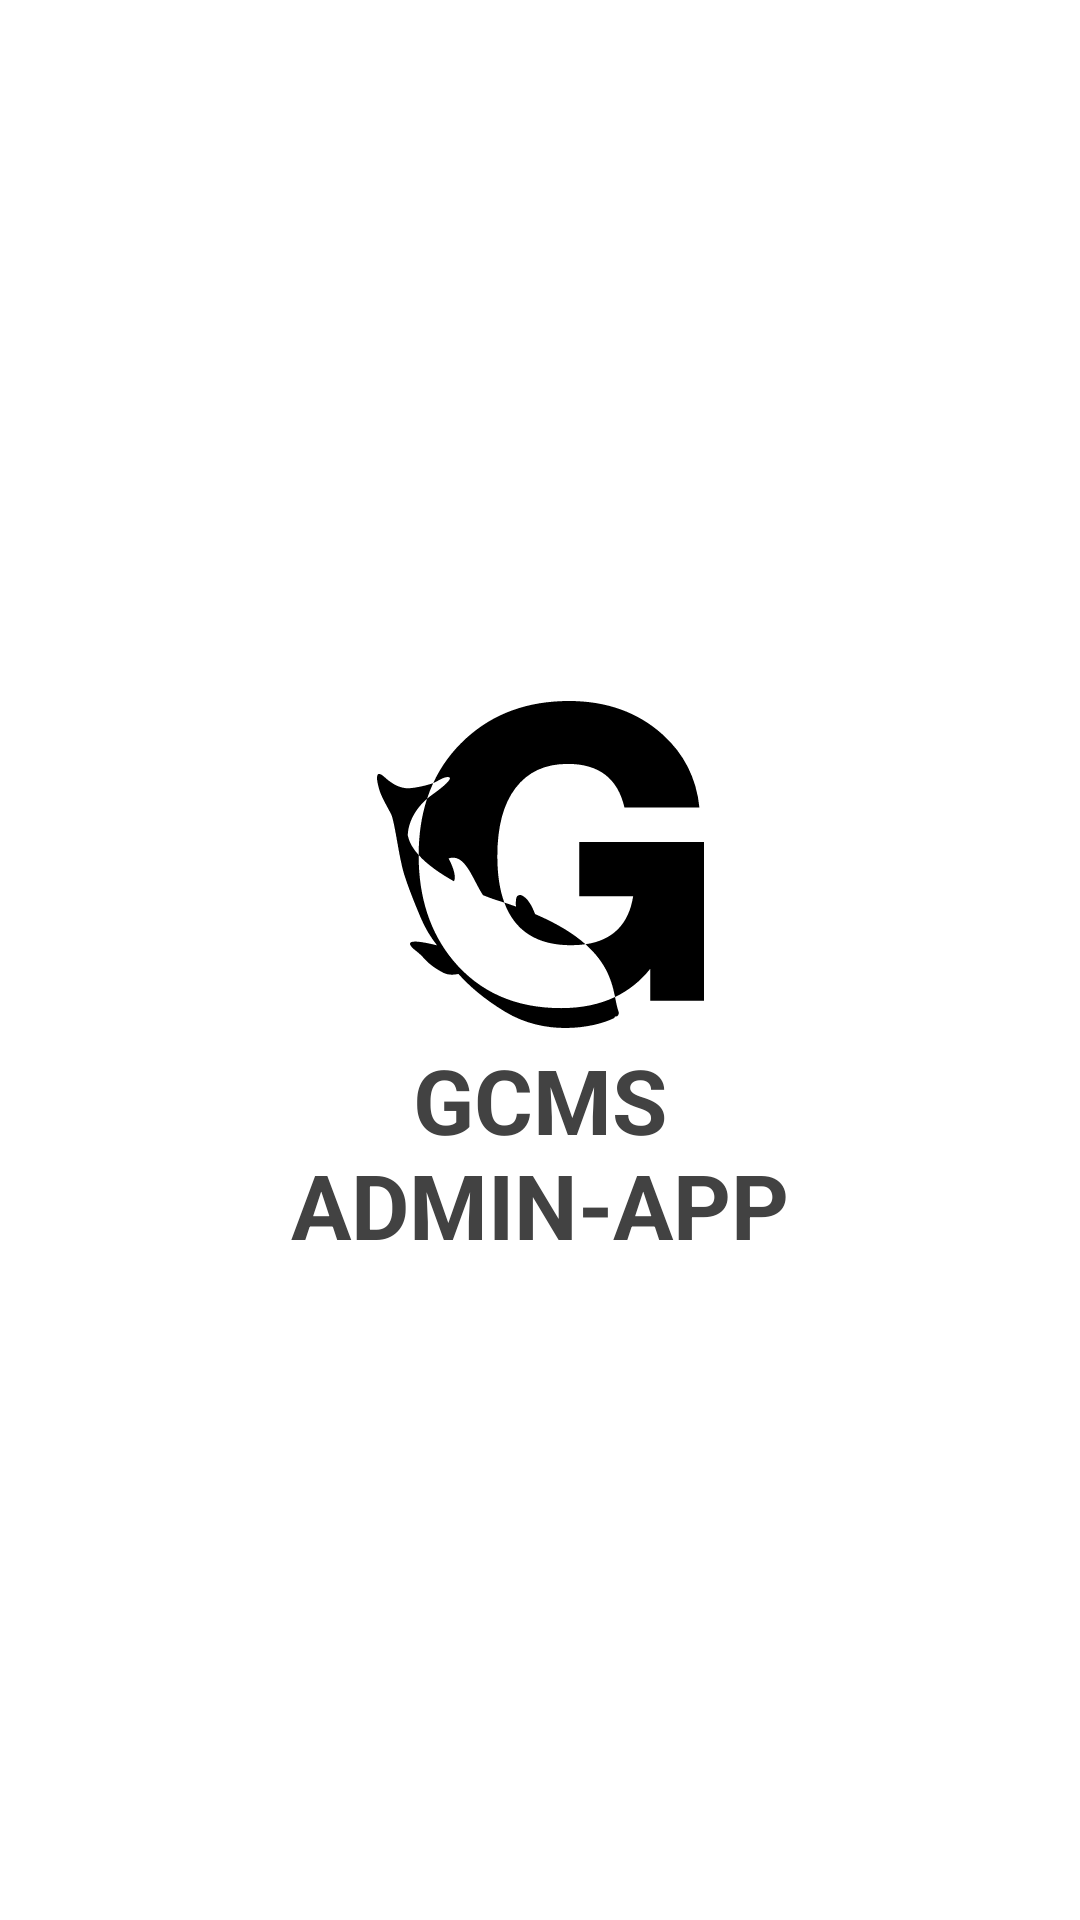

Android layout source for this screen:
<!-- AndroidManifest.xml: fallback theme Theme.MaterialComponents.DayNight.NoActionBar -->
<!-- res/layout/activity_splash.xml -->
<?xml version="1.0" encoding="utf-8"?>
<layout xmlns:android="http://schemas.android.com/apk/res/android"
    xmlns:app="http://schemas.android.com/apk/res-auto"
    xmlns:tools="http://schemas.android.com/tools">

    <data>

    </data>

    <androidx.constraintlayout.widget.ConstraintLayout
        android:layout_width="match_parent"
        android:layout_height="match_parent"
        tools:context=".ui.splash.SplashActivity">

        <androidx.constraintlayout.widget.Guideline
            android:id="@+id/guideline1"
            android:layout_width="match_parent"
            android:layout_height="0.5dp"
            android:orientation="horizontal"
            app:layout_constraintGuide_percent="0.45" />

        <androidx.constraintlayout.widget.Guideline
            android:id="@+id/guideline2"
            android:layout_width="match_parent"
            android:layout_height="0.5dp"
            android:orientation="vertical"
            app:layout_constraintGuide_percent="0.5" />

        <androidx.constraintlayout.widget.Guideline
            android:id="@+id/guideline3"
            android:layout_width="match_parent"
            android:layout_height="0.5dp"
            android:orientation="horizontal"
            app:layout_constraintGuide_percent="0.6" />

        <ImageView
            android:layout_width="wrap_content"
            android:layout_height="wrap_content"
            android:src="@drawable/ic_exclude"
            app:layout_constraintBottom_toTopOf="@+id/guideline1"
            app:layout_constraintEnd_toStartOf="@+id/guideline2"
            app:layout_constraintStart_toStartOf="@+id/guideline2"
            app:layout_constraintTop_toTopOf="@+id/guideline1" />

        <TextView
            android:layout_width="wrap_content"
            android:layout_height="wrap_content"
            android:gravity="center"
            android:text="@string/gcms_nadmin_app"
            android:textColor="@color/cardview_dark_background"
            android:textSize="30sp"
            android:textStyle="bold"
            app:layout_constraintBottom_toTopOf="@+id/guideline3"
            app:layout_constraintEnd_toStartOf="@+id/guideline2"
            app:layout_constraintStart_toStartOf="@+id/guideline2"
            app:layout_constraintTop_toTopOf="@+id/guideline3" />

    </androidx.constraintlayout.widget.ConstraintLayout>
</layout>
<!-- resources referenced by this layout -->
<resources>
  <!-- drawable ic_exclude: vector/xml drawable (drawable, 2964 chars, omitted) -->
  <string name="gcms_nadmin_app">GCMS\nADMIN-APP</string>
</resources>
